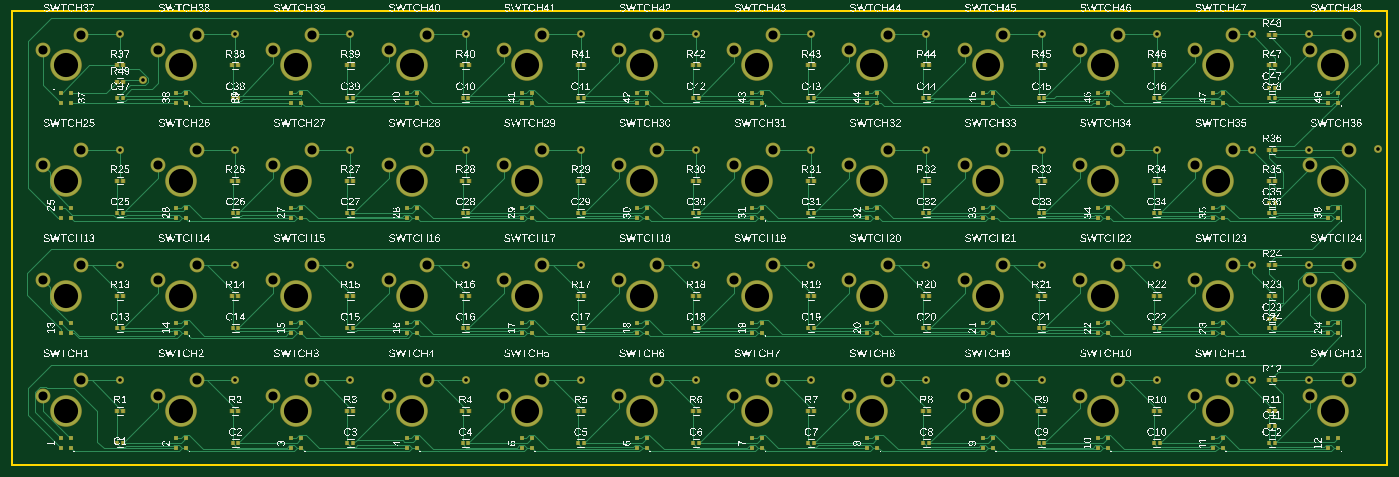
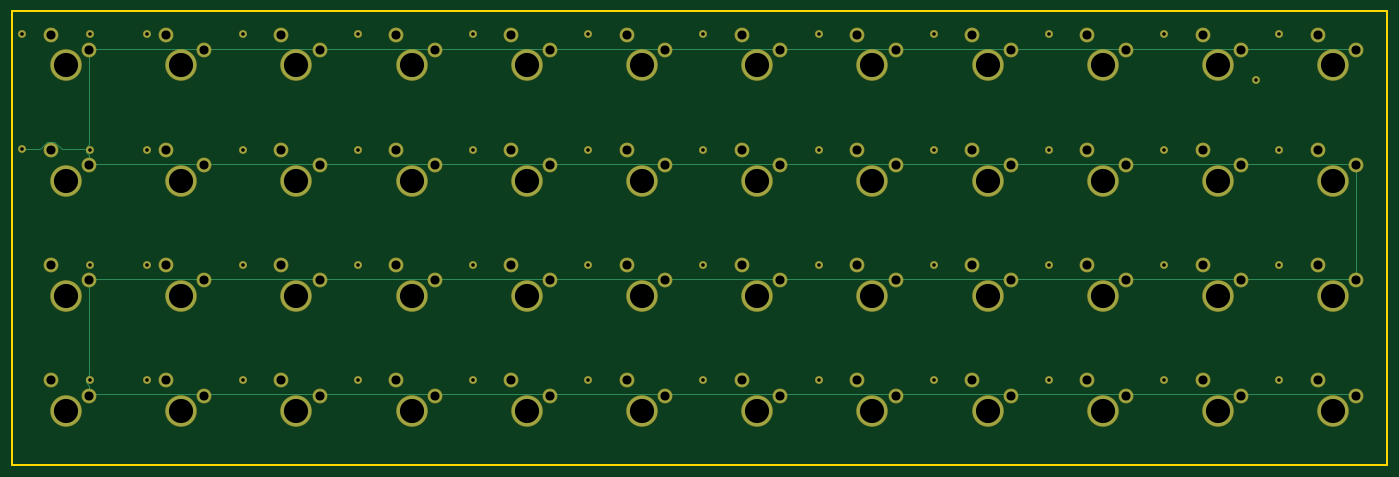
Circuit board: 7 layer files. Board 226.8 x 74.8 mm.
- bottom_copper: copper_bottom.gbr (11048 bytes)
- top_copper: copper_top.gbr (57595 bytes)
- drill: drill_1_16.xln (2795 bytes)
- outline: profile.gbr (241 bytes)
- top_silk: silkscreen_top.gbr (1350473 bytes)
- bottom_mask: soldermask_bottom.gbr (4508 bytes)
- top_mask: soldermask_top.gbr (12052 bytes)

=== bottom_copper: copper_bottom.gbr (11048 bytes, source omitted) ===
=== top_copper: copper_top.gbr (57595 bytes, source omitted) ===
=== drill: drill_1_16.xln ===
M48
;GenerationSoftware,Autodesk,EAGLE,9.7.0*%
;CreationDate,2022-03-14T06:07:48Z*%
FMAT,2
ICI,OFF
METRIC,TZ,000.000
T4C0.600
T3C1.499
T2C3.988
%
G90
M71
T2
X8890Y8890
X27889Y8890
X103886Y46888
X179883Y8890
X46888Y65888
X141884Y27889
X198882Y8890
X46888Y46888
X8890Y65888
X217881Y8890
X160884Y27889
X122885Y46888
X8890Y27889
X65888Y46888
X179883Y27889
X27889Y27889
X179883Y46888
X217881Y46888
X46888Y27889
X198882Y27889
X84887Y46888
X65888Y27889
X141884Y46888
X217881Y27889
X84887Y27889
X27889Y65888
X46888Y8890
X103886Y27889
X8890Y46888
X198882Y46888
X122885Y27889
X160884Y46888
X27889Y46888
X65888Y8890
X65888Y65888
X84887Y65888
X103886Y65888
X122885Y65888
X141884Y65888
X160884Y65888
X179883Y65888
X198882Y65888
X217881Y65888
X84887Y8890
X103886Y8890
X122885Y8890
X141884Y8890
X160884Y8890
T3
X68428Y32969
X81077Y30429
X87427Y32969
X100076Y30429
X106426Y32969
X119075Y30429
X125425Y32969
X24079Y11430
X30429Y13970
X138074Y30429
X144424Y32969
X157074Y30429
X163424Y32969
X176073Y30429
X182423Y32969
X195072Y30429
X201422Y32969
X214071Y30429
X220421Y32969
X5080Y49428
X11430Y51968
X24079Y49428
X30429Y51968
X43078Y49428
X49428Y51968
X62078Y49428
X68428Y51968
X81077Y49428
X87427Y51968
X43078Y11430
X49428Y13970
X100076Y49428
X106426Y51968
X119075Y49428
X125425Y51968
X138074Y49428
X144424Y51968
X157074Y49428
X163424Y51968
X176073Y49428
X182423Y51968
X195072Y49428
X201422Y51968
X214071Y49428
X220421Y51968
X5080Y68428
X11430Y70968
X24079Y68428
X30429Y70968
X43078Y68428
X49428Y70968
X5080Y11430
X62078Y11430
X68428Y13970
X11430Y13970
X62078Y68428
X68428Y70968
X176073Y11430
X81077Y68428
X87427Y70968
X182423Y13970
X100076Y68428
X106426Y70968
X195072Y11430
X119075Y68428
X125425Y70968
X201422Y13970
X138074Y68428
X144424Y70968
X214071Y11430
X157074Y68428
X163424Y70968
X220421Y13970
X176073Y68428
X182423Y70968
X5080Y30429
X195072Y68428
X201422Y70968
X11430Y32969
X214071Y68428
X220421Y70968
X24079Y30429
X81077Y11430
X87427Y13970
X30429Y32969
X100076Y11430
X106426Y13970
X43078Y30429
X119075Y11430
X125425Y13970
X49428Y32969
X138074Y11430
X144424Y13970
X62078Y30429
X157074Y11430
X163424Y13970
T4
X74778Y51943
X55778Y51943
X36779Y51943
X17780Y51943
X213868Y70993
X204470Y70993
X188773Y70993
X169774Y70993
X150774Y70993
X131775Y70993
X112776Y70993
X93777Y70993
X74778Y70993
X55778Y70993
X36779Y70993
X17780Y70993
X225196Y71120
X225196Y52070
X150774Y33020
X131775Y33020
X112776Y33020
X93777Y33020
X74778Y33020
X55778Y33020
X36779Y33020
X17780Y33020
X213868Y51943
X204470Y51943
X188773Y51943
X169774Y51943
X150774Y51943
X131775Y51943
X112776Y51943
X93777Y51943
X213868Y13970
X204470Y13970
X188773Y13970
X169774Y13970
X150774Y13970
X131775Y13970
X112776Y13970
X93777Y13970
X74778Y13970
X55778Y13970
X36779Y13970
X17780Y13970
X213868Y33020
X204470Y33020
X188773Y33020
X169774Y33020
X21590Y63500
M30
=== outline: profile.gbr ===
G04 EAGLE Gerber RS-274X export*
G75*
%MOMM*%
%FSLAX34Y34*%
%LPD*%
%IN*%
%IPPOS*%
%AMOC8*
5,1,8,0,0,1.08239X$1,22.5*%
G01*
G04 Define Apertures*
%ADD10C,0.254000*%
D10*
X0Y0D02*
X2267712Y0D01*
X2267712Y747776D01*
X0Y747776D01*
X0Y0D01*
M02*

=== top_silk: silkscreen_top.gbr (1350473 bytes, source omitted) ===
=== bottom_mask: soldermask_bottom.gbr ===
G04 EAGLE Gerber RS-274X export*
G75*
%MOMM*%
%FSLAX34Y34*%
%LPD*%
%INSoldermask Bottom*%
%IPPOS*%
%AMOC8*
5,1,8,0,0,1.08239X$1,22.5*%
G01*
G04 Define Apertures*
%ADD10C,5.207000*%
%ADD11C,2.451100*%
%ADD12C,1.311200*%
D10*
X88900Y88900D03*
D11*
X50800Y114300D03*
X114300Y139700D03*
D10*
X1798828Y88900D03*
D11*
X1760728Y114300D03*
X1824228Y139700D03*
D10*
X1988820Y88900D03*
D11*
X1950720Y114300D03*
X2014220Y139700D03*
D10*
X2178812Y88900D03*
D11*
X2140712Y114300D03*
X2204212Y139700D03*
D10*
X88900Y278892D03*
D11*
X50800Y304292D03*
X114300Y329692D03*
D10*
X278892Y278892D03*
D11*
X240792Y304292D03*
X304292Y329692D03*
D10*
X468884Y278892D03*
D11*
X430784Y304292D03*
X494284Y329692D03*
D10*
X658876Y278892D03*
D11*
X620776Y304292D03*
X684276Y329692D03*
D10*
X848868Y278892D03*
D11*
X810768Y304292D03*
X874268Y329692D03*
D10*
X1038860Y278892D03*
D11*
X1000760Y304292D03*
X1064260Y329692D03*
D10*
X1228852Y278892D03*
D11*
X1190752Y304292D03*
X1254252Y329692D03*
D10*
X278892Y88900D03*
D11*
X240792Y114300D03*
X304292Y139700D03*
D10*
X1418844Y278892D03*
D11*
X1380744Y304292D03*
X1444244Y329692D03*
D10*
X1608836Y278892D03*
D11*
X1570736Y304292D03*
X1634236Y329692D03*
D10*
X1798828Y278892D03*
D11*
X1760728Y304292D03*
X1824228Y329692D03*
D10*
X1988820Y278892D03*
D11*
X1950720Y304292D03*
X2014220Y329692D03*
D10*
X2178812Y278892D03*
D11*
X2140712Y304292D03*
X2204212Y329692D03*
D10*
X88900Y468884D03*
D11*
X50800Y494284D03*
X114300Y519684D03*
D10*
X278892Y468884D03*
D11*
X240792Y494284D03*
X304292Y519684D03*
D10*
X468884Y468884D03*
D11*
X430784Y494284D03*
X494284Y519684D03*
D10*
X658876Y468884D03*
D11*
X620776Y494284D03*
X684276Y519684D03*
D10*
X848868Y468884D03*
D11*
X810768Y494284D03*
X874268Y519684D03*
D10*
X468884Y88900D03*
D11*
X430784Y114300D03*
X494284Y139700D03*
D10*
X1038860Y468884D03*
D11*
X1000760Y494284D03*
X1064260Y519684D03*
D10*
X1228852Y468884D03*
D11*
X1190752Y494284D03*
X1254252Y519684D03*
D10*
X1418844Y468884D03*
D11*
X1380744Y494284D03*
X1444244Y519684D03*
D10*
X1608836Y468884D03*
D11*
X1570736Y494284D03*
X1634236Y519684D03*
D10*
X1798828Y468884D03*
D11*
X1760728Y494284D03*
X1824228Y519684D03*
D10*
X1988820Y468884D03*
D11*
X1950720Y494284D03*
X2014220Y519684D03*
D10*
X2178812Y468884D03*
D11*
X2140712Y494284D03*
X2204212Y519684D03*
D10*
X88900Y658876D03*
D11*
X50800Y684276D03*
X114300Y709676D03*
D10*
X278892Y658876D03*
D11*
X240792Y684276D03*
X304292Y709676D03*
D10*
X468884Y658876D03*
D11*
X430784Y684276D03*
X494284Y709676D03*
D10*
X658876Y88900D03*
D11*
X620776Y114300D03*
X684276Y139700D03*
D10*
X658876Y658876D03*
D11*
X620776Y684276D03*
X684276Y709676D03*
D10*
X848868Y658876D03*
D11*
X810768Y684276D03*
X874268Y709676D03*
D10*
X1038860Y658876D03*
D11*
X1000760Y684276D03*
X1064260Y709676D03*
D10*
X1228852Y658876D03*
D11*
X1190752Y684276D03*
X1254252Y709676D03*
D10*
X1418844Y658876D03*
D11*
X1380744Y684276D03*
X1444244Y709676D03*
D10*
X1608836Y658876D03*
D11*
X1570736Y684276D03*
X1634236Y709676D03*
D10*
X1798828Y658876D03*
D11*
X1760728Y684276D03*
X1824228Y709676D03*
D10*
X1988820Y658876D03*
D11*
X1950720Y684276D03*
X2014220Y709676D03*
D10*
X2178812Y658876D03*
D11*
X2140712Y684276D03*
X2204212Y709676D03*
D10*
X848868Y88900D03*
D11*
X810768Y114300D03*
X874268Y139700D03*
D10*
X1038860Y88900D03*
D11*
X1000760Y114300D03*
X1064260Y139700D03*
D10*
X1228852Y88900D03*
D11*
X1190752Y114300D03*
X1254252Y139700D03*
D10*
X1418844Y88900D03*
D11*
X1380744Y114300D03*
X1444244Y139700D03*
D10*
X1608836Y88900D03*
D11*
X1570736Y114300D03*
X1634236Y139700D03*
D12*
X747776Y519430D03*
X557784Y519430D03*
X367792Y519430D03*
X177800Y519430D03*
X2138680Y709930D03*
X2044700Y709930D03*
X1887728Y709930D03*
X1697736Y709930D03*
X1507744Y709930D03*
X1317752Y709930D03*
X1127760Y709930D03*
X937768Y709930D03*
X747776Y709930D03*
X557784Y709930D03*
X367792Y709930D03*
X177800Y709930D03*
X2251964Y711200D03*
X2251964Y520700D03*
X1507744Y330200D03*
X1317752Y330200D03*
X1127760Y330200D03*
X937768Y330200D03*
X747776Y330200D03*
X557784Y330200D03*
X367792Y330200D03*
X177800Y330200D03*
X2138680Y519430D03*
X2044700Y519430D03*
X1887728Y519430D03*
X1697736Y519430D03*
X1507744Y519430D03*
X1317752Y519430D03*
X1127760Y519430D03*
X937768Y519430D03*
X2138680Y139700D03*
X2044700Y139700D03*
X1887728Y139700D03*
X1697736Y139700D03*
X1507744Y139700D03*
X1317752Y139700D03*
X1127760Y139700D03*
X937768Y139700D03*
X747776Y139700D03*
X557784Y139700D03*
X367792Y139700D03*
X177800Y139700D03*
X2138680Y330200D03*
X2044700Y330200D03*
X1887728Y330200D03*
X1697736Y330200D03*
X215900Y635000D03*
M02*

=== top_mask: soldermask_top.gbr (12052 bytes, source omitted) ===
